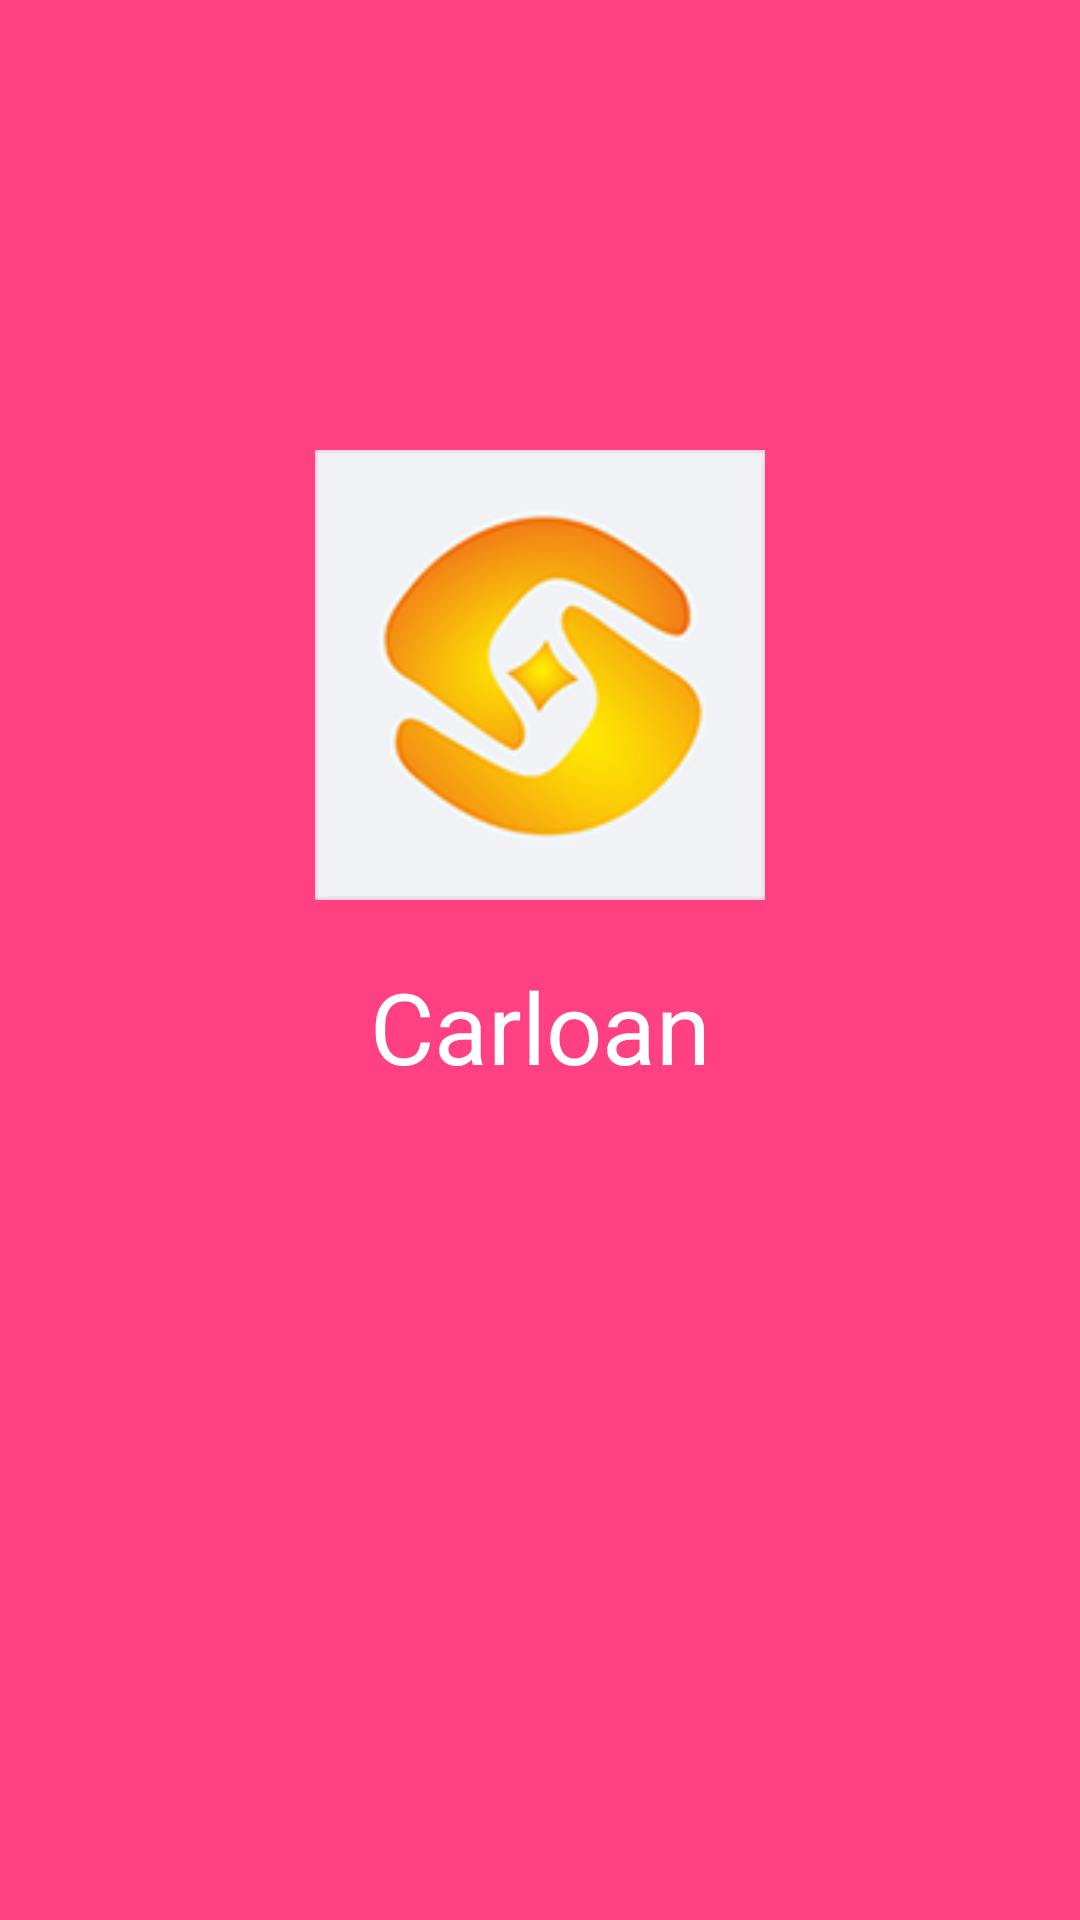

The Android layout XML behind this screen, and the referenced resources:
<!-- AndroidManifest.xml: application theme AppTheme -->
<!-- res/layout/activity_welcome.xml -->
<?xml version="1.0" encoding="utf-8"?>
<layout xmlns:android="http://schemas.android.com/apk/res/android"
        xmlns:tools="http://schemas.android.com/tools">

    <data/>

    <RelativeLayout
        android:id="@+id/rl_root"
        android:layout_width="match_parent"
        android:layout_height="match_parent">

        <ImageView
            android:id="@+id/iv_welcome_bg"
            android:layout_width="150dp"
            android:layout_height="150dp"
            android:layout_centerHorizontal="true"
            android:layout_marginTop="150dp"
            android:background="@mipmap/ic_launcher"
            android:scaleType="fitXY"/>

        <TextView
            android:layout_width="match_parent"
            android:layout_height="wrap_content"
            android:layout_below="@+id/iv_welcome_bg"
            android:layout_marginTop="20dp"
            android:gravity="center"
            android:text="@string/app_name"
            android:textColor="@color/white"
            android:textSize="33sp"/>

    </RelativeLayout>

</layout>
<!-- resources referenced by this layout -->
<resources>
  <color name="white">#FFFFFF</color>
  <!-- mipmap ic_launcher: png bitmap (mipmap-hdpi, 8578 bytes) -->
  <string name="app_name">Carloan</string>
  <style name="AppTheme" parent="Theme.AppCompat.Light.NoActionBar">
          
          <item name="colorPrimary">@color/colorPrimary</item>
          <item name="colorPrimaryDark">@color/colorPrimaryDark</item>
          <item name="colorAccent">@color/colorAccent</item>
          <item name="actionMenuTextColor">@color/white</item>
          <item name="android:windowBackground">@color/colorAccent</item>
      </style>
  <color name="colorPrimary">#FC595C</color>
  <color name="colorPrimaryDark">#FF4081</color>
  <color name="colorAccent">#FF4081</color>
</resources>
